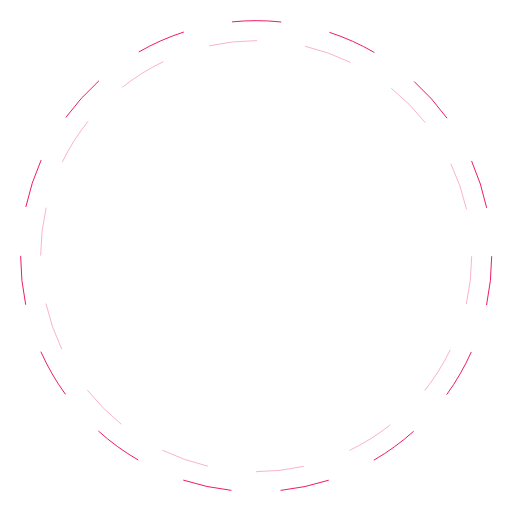
t = 0.00 s
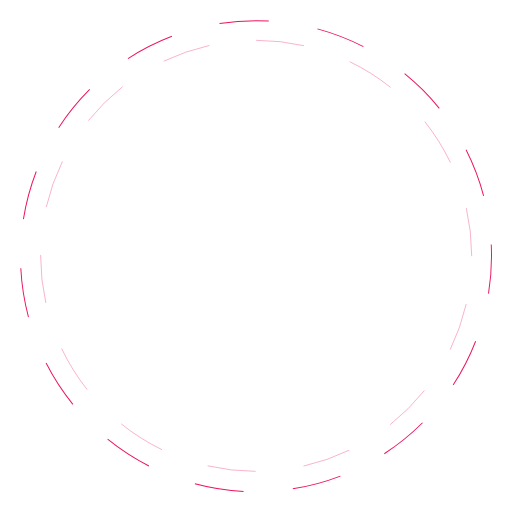
t = 1.25 s
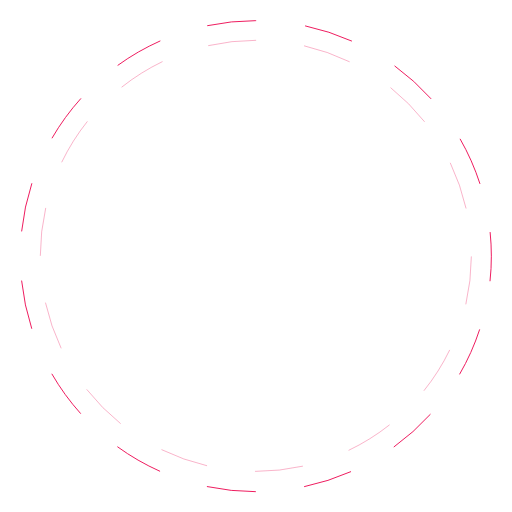
t = 2.50 s
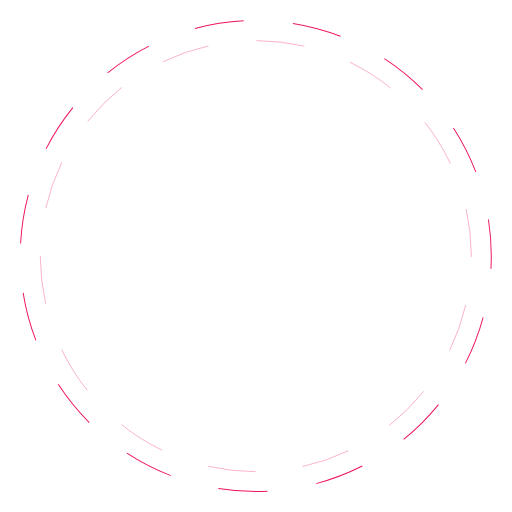
t = 3.75 s
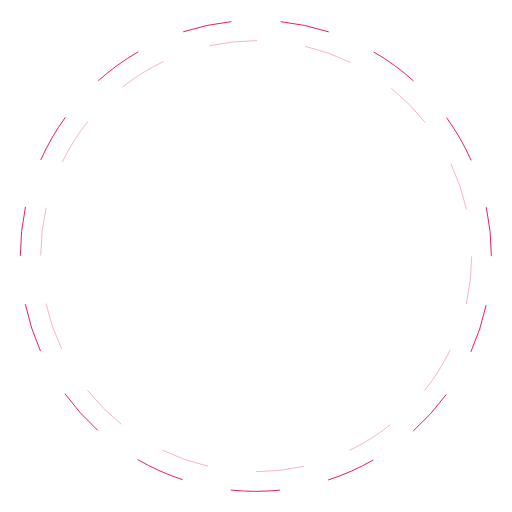
t = 5.00 s
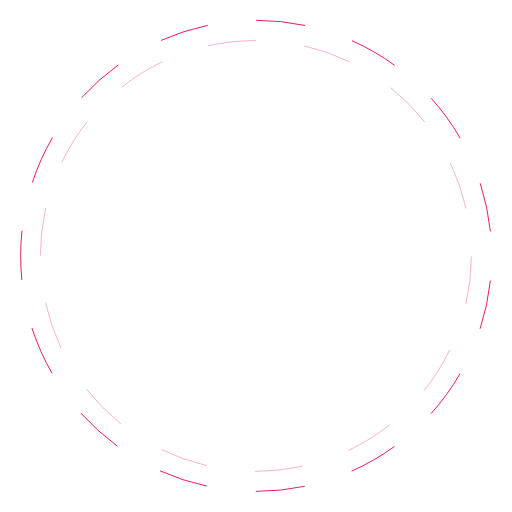
t = 7.50 s

The animated SVG that drew these frames (rendered in a browser with its animation timeline set to each time). Animation: 2 SMIL elements (animateTransform=2); one cycle of 10.00 s, repeats indefinitely.

<?xml version="1.0" encoding="utf-8"?>
<!-- Generator: Adobe Illustrator 19.2.1, SVG Export Plug-In . SVG Version: 6.00 Build 0)  -->
<svg version="1.1" id="Layer_1"  xmlns="http://www.w3.org/2000/svg" xmlns:xlink="http://www.w3.org/1999/xlink" x="0px" y="0px"
	  viewBox="0 0 158.7 158.7" style="enable-background:new 0 0 158.7 158.7;" xml:space="preserve">
<style type="text/css">
	
	.st1{fill:none;stroke:#ed1459;stroke-miterlimit:10;stroke-dasharray:15.2897,15.2897; }
	.st2{fill:none;stroke:#ed1459;stroke-miterlimit:10;stroke-dasharray:14.9969,14.9969;}
	
</style>

<g>
	<circle class="st1" cx="79.4" cy="79.4" r="73" stroke-width="0.3">
		<animateTransform
			attributeName="transform"
			attributeType="XML"
			type="rotate"
			from="0 79.35 79.35"
			to="360 79.35 79.35"
			dur="10s"
			repeatCount="indefinite"


			/>
	</circle>
</g>
<g>
	<circle class="st2" cx="79.4" cy="79.4" r="66.8" stroke-width="0.1">
		
		<animateTransform
			attributeName="transform"
			attributeType="XML"
			type="rotate"
			from="360 79.35 79.35"
			to="0 79.35 79.35"
			dur="5s"
			repeatCount="indefinite"


			/>
	</circle>
</g>
</svg>
